Labelled photos from "images", an image-classification folder in raikilon/logos-recognition. The possible labels are: DHL, FedEx, Mastercard, PayPal, UPS, Visa.

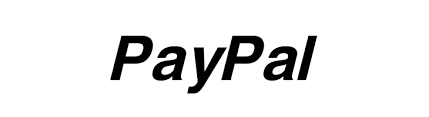
Label: PayPal

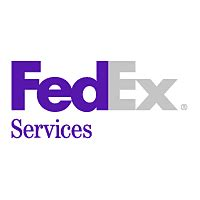
Label: FedEx

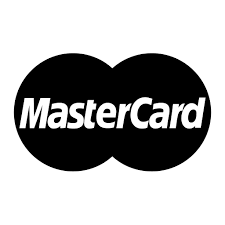
Label: Mastercard

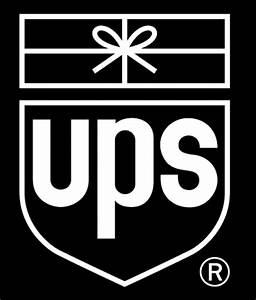
Label: UPS

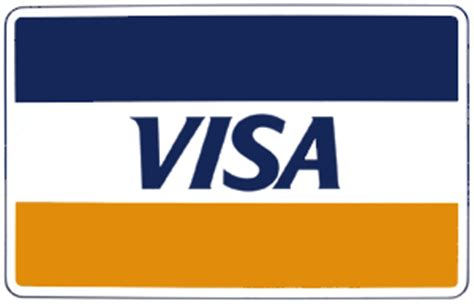
Label: Visa

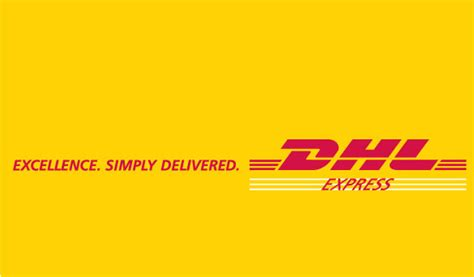
Label: DHL
